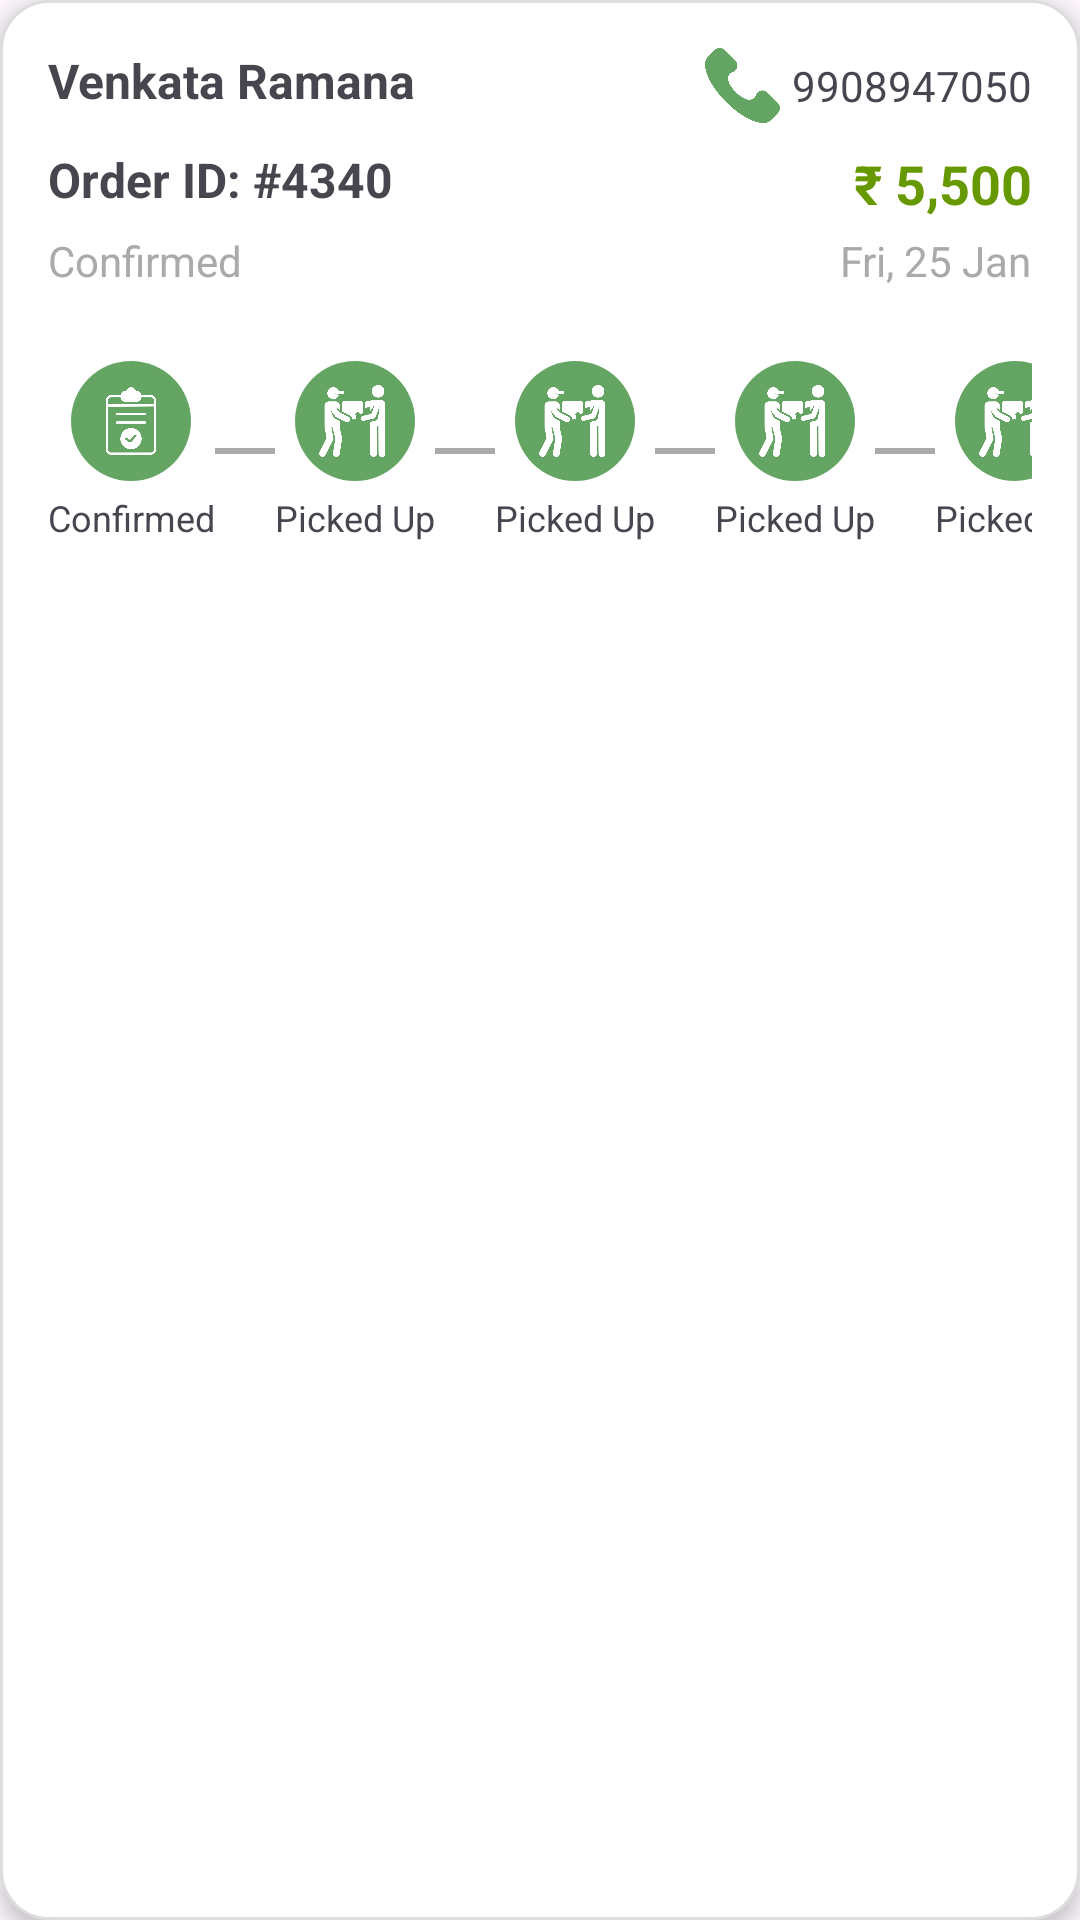

Android layout source for this screen:
<!-- AndroidManifest.xml: application theme Theme.FarmerAdminAgrimart -->
<!-- res/layout/home_fragment_pending.xml -->
<LinearLayout xmlns:android="http://schemas.android.com/apk/res/android"
    xmlns:app="http://schemas.android.com/apk/res-auto"
    android:layout_width="match_parent"
    android:layout_height="wrap_content"
    android:background="@drawable/card_background"
    android:orientation="vertical"
    android:padding="16dp"
    android:elevation="4dp"
    android:layout_margin="8dp">

    
    <androidx.constraintlayout.widget.ConstraintLayout
        android:layout_width="match_parent"
        android:layout_height="wrap_content">

        <TextView
            android:id="@+id/name"
            android:layout_width="wrap_content"
            android:layout_height="wrap_content"
            android:text="Venkata Ramana"
            android:textSize="16sp"
            android:textStyle="bold"
            app:layout_constraintStart_toStartOf="parent"
            app:layout_constraintTop_toTopOf="parent" />

        <LinearLayout
            android:layout_width="wrap_content"
            android:layout_height="wrap_content"
            android:orientation="horizontal"
            android:gravity="center_vertical"
            app:layout_constraintEnd_toEndOf="parent"
            app:layout_constraintTop_toTopOf="parent">

            <ImageView
                android:layout_width="25dp"
                android:layout_height="25dp"
                android:scaleType="centerInside"
                android:src="@drawable/phonecall"/>

            <TextView
                android:id="@+id/phoneNumber"
                android:layout_width="wrap_content"
                android:layout_height="wrap_content"
                android:text="9908947050"
                android:textSize="14sp"
                android:paddingStart="4dp" />
        </LinearLayout>

    </androidx.constraintlayout.widget.ConstraintLayout>

    
    <androidx.constraintlayout.widget.ConstraintLayout
        android:layout_width="match_parent"
        android:layout_height="wrap_content"
        android:layout_marginTop="8dp">

        <TextView
            android:id="@+id/orderId"
            android:layout_width="wrap_content"
            android:layout_height="wrap_content"
            android:text="Order ID: #4340"
            android:textStyle="bold"
            android:textSize="16sp"
            app:layout_constraintStart_toStartOf="parent"
            app:layout_constraintTop_toTopOf="parent" />

        <TextView
            android:id="@+id/amount"
            android:layout_width="wrap_content"
            android:layout_height="wrap_content"
            android:text="₹ 5,500"
            android:textColor="@android:color/holo_green_dark"
            android:textStyle="bold"
            android:textSize="18sp"
            app:layout_constraintEnd_toEndOf="parent"
            app:layout_constraintTop_toTopOf="parent" />

    </androidx.constraintlayout.widget.ConstraintLayout>

    
    <androidx.constraintlayout.widget.ConstraintLayout
        android:layout_width="match_parent"
        android:layout_height="wrap_content"
        android:layout_marginTop="4dp">

        <TextView
            android:id="@+id/status"
            android:layout_width="wrap_content"
            android:layout_height="wrap_content"
            android:text="Confirmed"
            android:textColor="@android:color/darker_gray"
            android:textSize="14sp"
            app:layout_constraintStart_toStartOf="parent"
            app:layout_constraintTop_toTopOf="parent" />

        <TextView
            android:id="@+id/orderDate"
            android:layout_width="wrap_content"
            android:layout_height="wrap_content"
            android:text="Fri, 25 Jan"
            android:textColor="@android:color/darker_gray"
            android:textSize="14sp"
            app:layout_constraintEnd_toEndOf="parent"
            app:layout_constraintTop_toTopOf="parent" />

    </androidx.constraintlayout.widget.ConstraintLayout>

    
    <HorizontalScrollView
        android:layout_width="match_parent"
        android:layout_height="wrap_content"
        android:layout_marginTop="16dp"
        android:scrollbars="none">

        <LinearLayout
            android:layout_width="wrap_content"
            android:layout_height="wrap_content"
            android:orientation="horizontal"
            android:gravity="center_vertical"
            android:paddingVertical="8dp">

            
            <LinearLayout
                android:layout_width="wrap_content"
                android:layout_height="wrap_content"
                android:orientation="vertical"
                android:gravity="center_horizontal">

                <ImageView
                    android:layout_width="40dp"
                    android:layout_height="40dp"
                    android:src="@drawable/orderconfirmationwhite"
                    android:background="@drawable/circle_backgrnd_green"
                    android:padding="8dp"
                    android:scaleType="centerInside"/>

                <TextView
                    android:layout_width="wrap_content"
                    android:layout_height="wrap_content"
                    android:text="Confirmed"
                    android:textSize="12sp"
                    android:layout_marginTop="4dp" />
            </LinearLayout>

            
            <LinearLayout
                android:layout_width="20dp"
                android:layout_height="wrap_content"
                android:gravity="center"
                android:orientation="vertical">

                <View
                    android:layout_width="match_parent"
                    android:layout_height="2dp"
                    android:background="@android:color/darker_gray" />
            </LinearLayout>

            
            <LinearLayout
                android:layout_width="wrap_content"
                android:layout_height="wrap_content"
                android:orientation="vertical"
                android:gravity="center_horizontal">

                <ImageView
                    android:layout_width="40dp"
                    android:layout_height="40dp"
                    android:src="@drawable/deliverymanwhite"
                    android:background="@drawable/circle_backgrnd_green"
                    android:padding="8dp"
                    android:scaleType="centerInside"/>

                <TextView
                    android:layout_width="wrap_content"
                    android:layout_height="wrap_content"
                    android:text="Picked Up"
                    android:textSize="12sp"
                    android:layout_marginTop="4dp" />
            </LinearLayout>

            
            <LinearLayout
                android:layout_width="20dp"
                android:layout_height="wrap_content"
                android:gravity="center"
                android:orientation="vertical">

                <View
                    android:layout_width="match_parent"
                    android:layout_height="2dp"
                    android:background="@android:color/darker_gray" />
            </LinearLayout>
            <LinearLayout
                android:layout_width="wrap_content"
                android:layout_height="wrap_content"
                android:orientation="vertical"
                android:gravity="center_horizontal">

                <ImageView
                    android:layout_width="40dp"
                    android:layout_height="40dp"
                    android:src="@drawable/deliverymanwhite"
                    android:background="@drawable/circle_backgrnd_green"
                    android:padding="8dp"
                    android:scaleType="centerInside"/>

                <TextView
                    android:layout_width="wrap_content"
                    android:layout_height="wrap_content"
                    android:text="Picked Up"
                    android:textSize="12sp"
                    android:layout_marginTop="4dp" />
            </LinearLayout>
            <LinearLayout
                android:layout_width="20dp"
                android:layout_height="wrap_content"
                android:gravity="center"
                android:orientation="vertical">

                <View
                    android:layout_width="match_parent"
                    android:layout_height="2dp"
                    android:background="@android:color/darker_gray" />
            </LinearLayout>
            <LinearLayout
                android:layout_width="wrap_content"
                android:layout_height="wrap_content"
                android:orientation="vertical"
                android:gravity="center_horizontal">

                <ImageView
                    android:layout_width="40dp"
                    android:layout_height="40dp"
                    android:src="@drawable/deliverymanwhite"
                    android:background="@drawable/circle_backgrnd_green"
                    android:padding="8dp"
                    android:scaleType="centerInside"/>

                <TextView
                    android:layout_width="wrap_content"
                    android:layout_height="wrap_content"
                    android:text="Picked Up"
                    android:textSize="12sp"
                    android:layout_marginTop="4dp" />
            </LinearLayout>
            <LinearLayout
                android:layout_width="20dp"
                android:layout_height="wrap_content"
                android:gravity="center"
                android:orientation="vertical">

                <View
                    android:layout_width="match_parent"
                    android:layout_height="2dp"
                    android:background="@android:color/darker_gray" />
            </LinearLayout>
            <LinearLayout
                android:layout_width="wrap_content"
                android:layout_height="wrap_content"
                android:orientation="vertical"
                android:gravity="center_horizontal">

                <ImageView
                    android:layout_width="40dp"
                    android:layout_height="40dp"
                    android:src="@drawable/deliverymanwhite"
                    android:background="@drawable/circle_backgrnd_green"
                    android:padding="8dp"
                    android:scaleType="centerInside"/>

                <TextView
                    android:layout_width="wrap_content"
                    android:layout_height="wrap_content"
                    android:text="Picked Up"
                    android:textSize="12sp"
                    android:layout_marginTop="4dp" />
            </LinearLayout>

        </LinearLayout>
    </HorizontalScrollView>

</LinearLayout>
<!-- resources referenced by this layout -->
<resources>
  <!-- drawable card_background (drawable) -->
  <shape xmlns:android="http://schemas.android.com/apk/res/android"
      android:shape="rectangle">
  
      
      <solid android:color="#FFFFFF" /> 
  
      
      <corners android:radius="16dp" />
  
      
      <stroke
          android:width="1dp"
          android:color="#DDDDDD" /> 
  
  </shape>
  <!-- drawable circle_backgrnd_green (drawable) -->
  <shape xmlns:android="http://schemas.android.com/apk/res/android" android:shape="oval">
      <solid android:color="#65A563" />
  </shape>
  <!-- drawable deliverymanwhite: png bitmap (drawable, 19567 bytes) -->
  <!-- drawable orderconfirmationwhite: png bitmap (drawable, 11128 bytes) -->
  <!-- drawable phonecall: png bitmap (drawable, 14065 bytes) -->
  <style name="Theme.FarmerAdminAgrimart" parent="Base.Theme.FarmerAdminAgrimart" />
  <style name="Base.Theme.FarmerAdminAgrimart" parent="Theme.Material3.DayNight.NoActionBar">
          
          
          <item name="materialButtonStyle">@style/Widget.AppCompat.Button</item>
      </style>
</resources>
